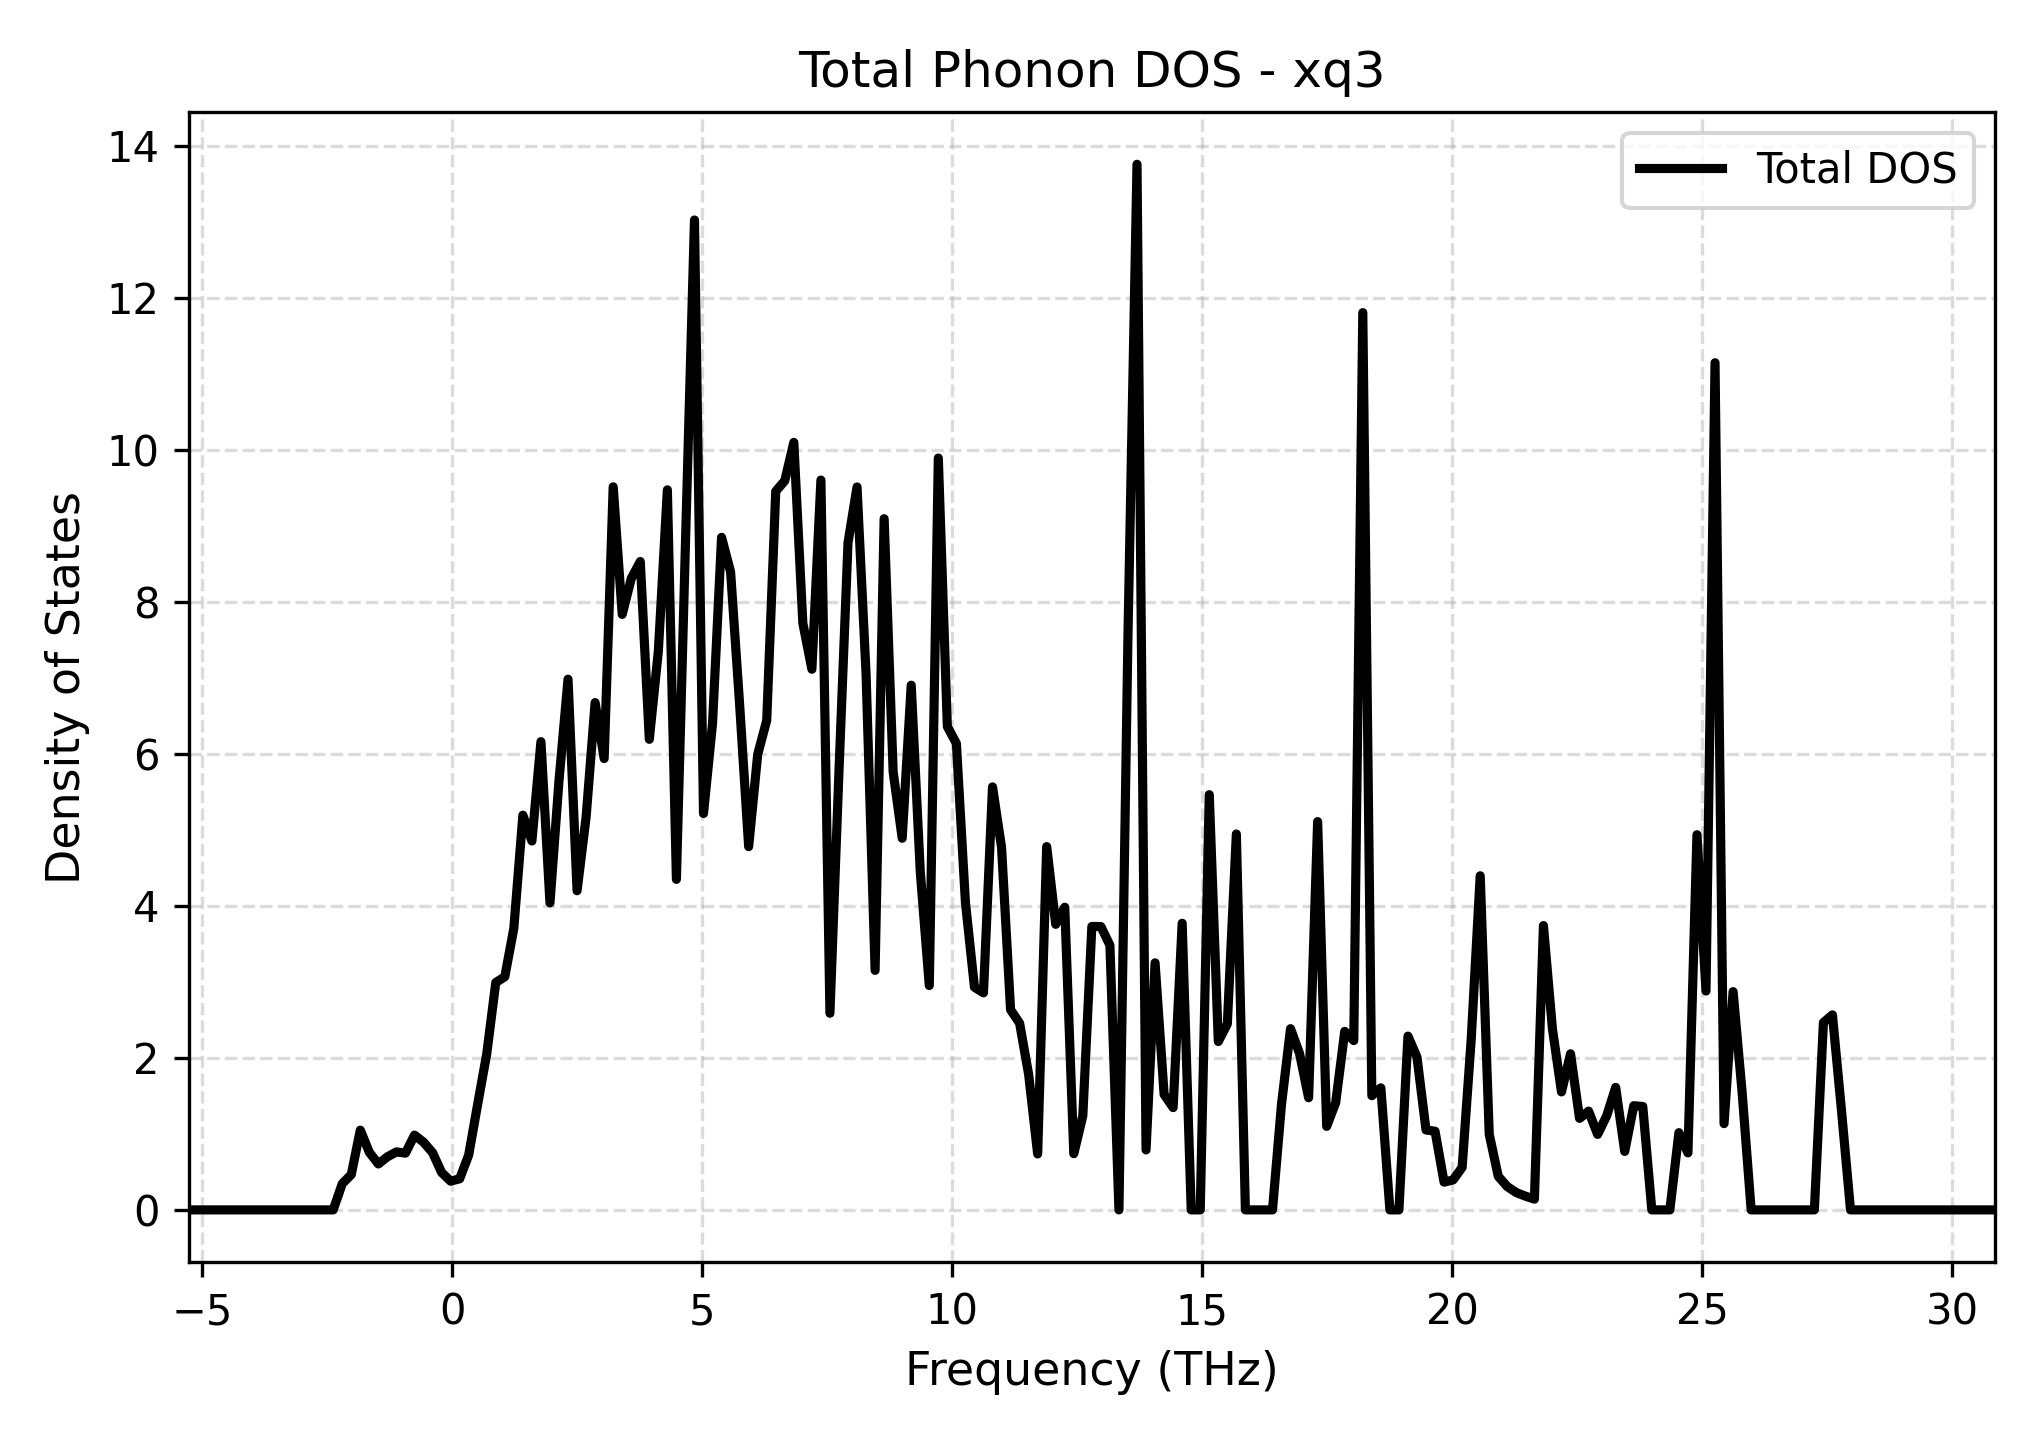

The table this chart was drawn from, first rows:
Frequency_THz, Total_DOS
-5.271, 0.0
-5.09, 0.0
-4.91, 0.0
-4.729, 0.0
-4.548, 0.0
-4.368, 0.0
-4.187, 0.0
-4.006, 0.0
-3.826, 0.0
-3.645, 0.0
-3.465, 0.0
-3.284, 0.0
-3.103, 0.0
-2.923, 0.0
-2.742, 0.0
-2.561, 0.0
-2.381, 0.0
-2.2, 0.3443
-2.019, 0.4648
-1.839, 1.049
-1.658, 0.7573
-1.477, 0.6043
-1.297, 0.698
-1.116, 0.7631
-0.9355, 0.7468
-0.7549, 0.9839
-0.5742, 0.8913
-0.3936, 0.7533
-0.213, 0.4929
-0.03232, 0.378
0.1483, 0.4093
0.329, 0.7219
0.5096, 1.394
0.6903, 2.054
0.8709, 2.991
1.052, 3.068
1.232, 3.706
1.413, 5.194
1.593, 4.853
1.774, 6.161
1.955, 4.04
2.135, 5.648
2.316, 6.983
2.497, 4.199
2.677, 5.165
2.858, 6.675
3.039, 5.939
3.219, 9.514
3.4, 7.835
3.581, 8.308
3.761, 8.531
3.942, 6.192
4.122, 7.351
4.303, 9.474
4.484, 4.349
4.664, 8.763
4.845, 13.02
5.026, 5.216
5.206, 6.402
5.387, 8.85
... 141 more rows
